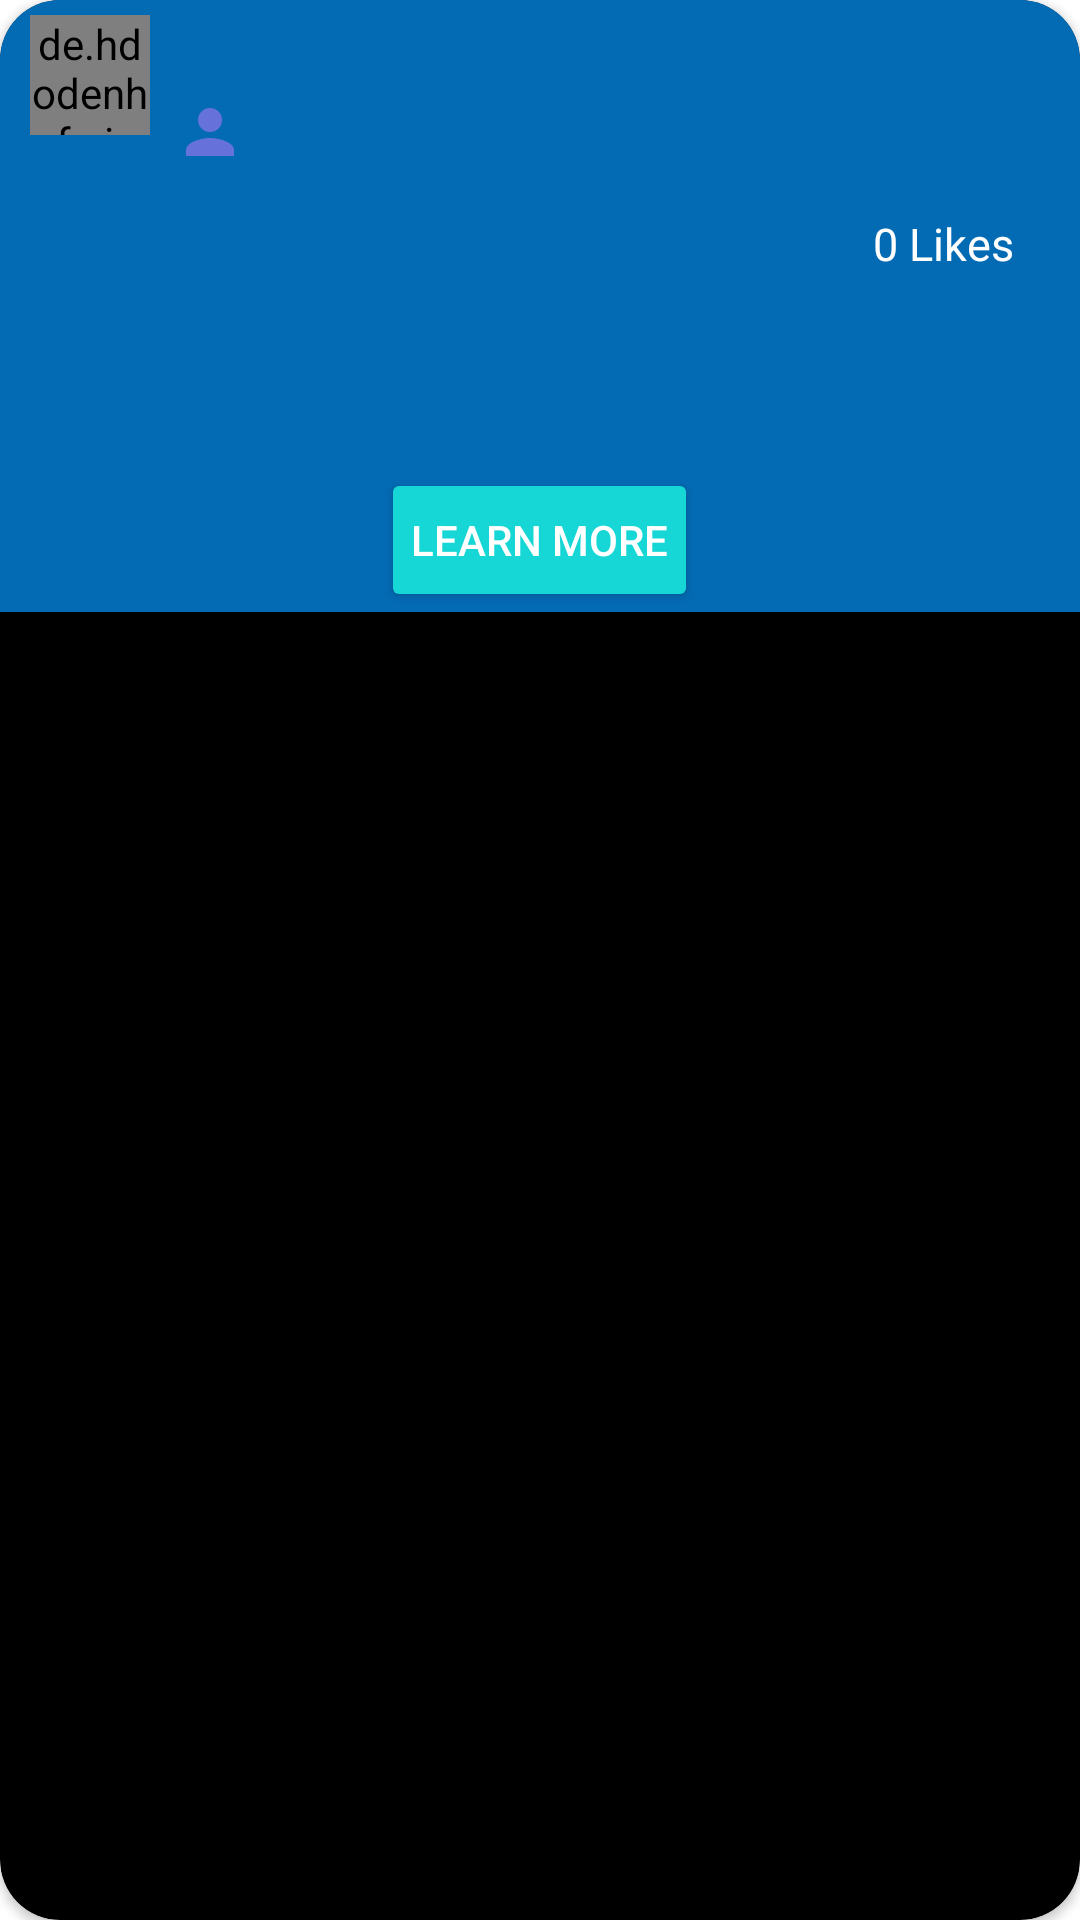

Write the Android layout XML for this screen, with the resource values it uses.
<!-- AndroidManifest.xml: application theme Theme.DevSpace -->
<!-- res/layout/post_card.xml -->
<?xml version="1.0" encoding="utf-8"?>
<androidx.cardview.widget.CardView xmlns:android="http://schemas.android.com/apk/res/android"
    xmlns:app="http://schemas.android.com/apk/res-auto"
    xmlns:tools="http://schemas.android.com/tools"
    android:id="@+id/cards_layout"
    android:layout_width="match_parent"
    android:layout_height="wrap_content"
    android:orientation="vertical"
    android:backgroundTint="@color/black"
    android:layout_margin="@dimen/margin_post_card"
    app:cardCornerRadius="@dimen/radius_post_card">

    <LinearLayout
        android:layout_width="match_parent"
        android:layout_height="match_parent"
        android:orientation="vertical">

        <androidx.constraintlayout.widget.ConstraintLayout
            android:layout_width="match_parent"
            android:layout_height="wrap_content"
            android:padding="5dp"
            android:paddingStart="10dp"
            android:background="@color/dkblue"
            android:gravity="center_vertical">

            <de.hdodenhof.circleimageview.CircleImageView
                android:id="@+id/ivPostAuthorIcon"
                android:layout_width="40dp"
                android:layout_height="40dp"
                android:src="@drawable/account_36"
                app:civ_border_color="@color/blue"
                app:civ_border_overlay="true"
                app:civ_border_width="2dp"
                app:layout_constraintStart_toStartOf="parent"
                app:layout_constraintTop_toTopOf="parent" />

            <TextView
                android:id="@+id/tvPostAuthorName"
                android:layout_width="wrap_content"
                android:layout_height="wrap_content"
                android:layout_marginStart="@dimen/margin_5dp"
                android:textColor="@color/white"
                android:textSize="20sp"
                app:layout_constraintStart_toEndOf="@+id/ivPostAuthorIcon"
                app:layout_constraintTop_toTopOf="parent"/>

            <TextView
                android:id="@+id/tvPostAuthorTag"
                android:layout_width="wrap_content"
                android:layout_height="wrap_content"
                android:layout_marginStart="48dp"
                android:gravity="center_vertical"
                android:textColor="@color/blue"
                android:textSize="12sp"
                app:layout_constraintStart_toStartOf="parent"
                app:layout_constraintTop_toBottomOf="@+id/tvPostAuthorName"
                app:drawableLeftCompat="@drawable/ic_user" />

        </androidx.constraintlayout.widget.ConstraintLayout>

        <ImageView
            android:id="@+id/ivMultimediaPost"
            android:layout_width="match_parent"
            android:layout_height="wrap_content"
            android:adjustViewBounds="true"
            android:scaleType="centerCrop"
            android:src="@drawable/power_off_24"/>

        <LinearLayout
            android:layout_width="match_parent"
            android:layout_height="wrap_content"
            android:background="@color/dkblue"
            android:layout_gravity="bottom"
            android:orientation="vertical">

            <androidx.constraintlayout.widget.ConstraintLayout
                android:layout_width="match_parent"
                android:layout_height="wrap_content"
                android:padding="@dimen/padding_interaction_buttons"
                android:gravity="center_vertical">

                <ImageView
                    android:id="@+id/ivLike"
                    android:layout_width="36dp"
                    android:layout_height="36dp"
                    android:layout_alignParentStart="true"
                    android:layout_centerVertical="true"
                    android:src="@drawable/thumb_up_white_24"
                    app:layout_constraintStart_toStartOf="parent"
                    app:layout_constraintTop_toTopOf="parent" />

                <ImageView
                    android:id="@+id/ivPostSendMessage"
                    android:layout_width="36dp"
                    android:layout_height="36dp"
                    android:layout_alignStart="@id/ivLike"
                    android:layout_centerVertical="true"
                    android:src="@drawable/ic_send_message"
                    android:layout_marginStart="12dp"
                    app:layout_constraintStart_toEndOf="@+id/ivLike"
                    app:layout_constraintTop_toTopOf="parent"/>

                <TextView
                    android:id="@+id/tvPostLikes"
                    android:layout_width="wrap_content"
                    android:layout_height="wrap_content"
                    android:text="@string/text_tvAmountLikes"
                    android:textColor="@color/white"
                    android:textSize="15sp"
                    android:layout_alignParentEnd="true"
                    android:layout_centerVertical="true"
                    android:layout_marginEnd="12dp"
                    app:layout_constraintEnd_toEndOf="parent"
                    app:layout_constraintTop_toTopOf="parent"/>

            </androidx.constraintlayout.widget.ConstraintLayout>

            <TextView
                android:id="@+id/tvPostDescription"
                android:layout_width="match_parent"
                android:layout_height="wrap_content"
                android:padding="@dimen/padding_postDescription"
                android:textColor="@color/white"/>

            <Button
                android:id="@+id/btnLearnMore"
                android:layout_width="wrap_content"
                android:layout_height="wrap_content"
                android:layout_gravity="center_horizontal"
                android:padding="@dimen/padding_postDescription"
                android:text="@string/tag_LearnMore"
                android:textColor="@color/white"
                android:backgroundTint="@color/blue"
                app:cornerRadius="@dimen/radius_btnLearnMore"/>

        </LinearLayout>

    </LinearLayout>

</androidx.cardview.widget.CardView>
<!-- resources referenced by this layout -->
<resources>
  <color name="black">#FF000000</color>
  <color name="blue">#16D7D5</color>
  <color name="dkblue">#036BB4</color>
  <color name="white">#FFFFFFFF</color>
  <dimen name="margin_5dp">5dp</dimen>
  <dimen name="margin_post_card">5dp</dimen>
  <dimen name="padding_interaction_buttons">10dp</dimen>
  <dimen name="padding_postDescription">10dp</dimen>
  <dimen name="radius_btnLearnMore">20dp</dimen>
  <dimen name="radius_post_card">20dp</dimen>
  <!-- drawable ic_user (drawable) -->
  <vector android:height="24dp" android:tint="#6771DA"
      android:viewportHeight="24" android:viewportWidth="24"
      android:width="24dp" xmlns:android="http://schemas.android.com/apk/res/android">
      <path android:fillColor="@android:color/white" android:pathData="M12,12c2.21,0 4,-1.79 4,-4s-1.79,-4 -4,-4 -4,1.79 -4,4 1.79,4 4,4zM12,14c-2.67,0 -8,1.34 -8,4v2h16v-2c0,-2.66 -5.33,-4 -8,-4z"/>
  </vector>
  <string name="tag_LearnMore">Learn More</string>
  <string name="text_tvAmountLikes">0 Likes</string>
  <style name="Theme.DevSpace" parent="Theme.MaterialComponents.DayNight.DarkActionBar">
          
          <item name="colorPrimary">@color/dkblue</item>
          <item name="colorPrimaryVariant">@color/purple_700</item>
          <item name="colorOnPrimary">@color/dkblue</item>
          
          <item name="colorSecondary">@color/teal_200</item>
          <item name="colorSecondaryVariant">@color/teal_700</item>
          <item name="colorOnSecondary">@color/black</item>
          
          <item name="android:statusBarColor" tools:targetApi="l">?attr/colorPrimaryVariant</item>
          
      </style>
  <color name="purple_700">#FF3700B3</color>
  <color name="teal_200">#FF03DAC5</color>
  <color name="teal_700">#FF018786</color>
</resources>
